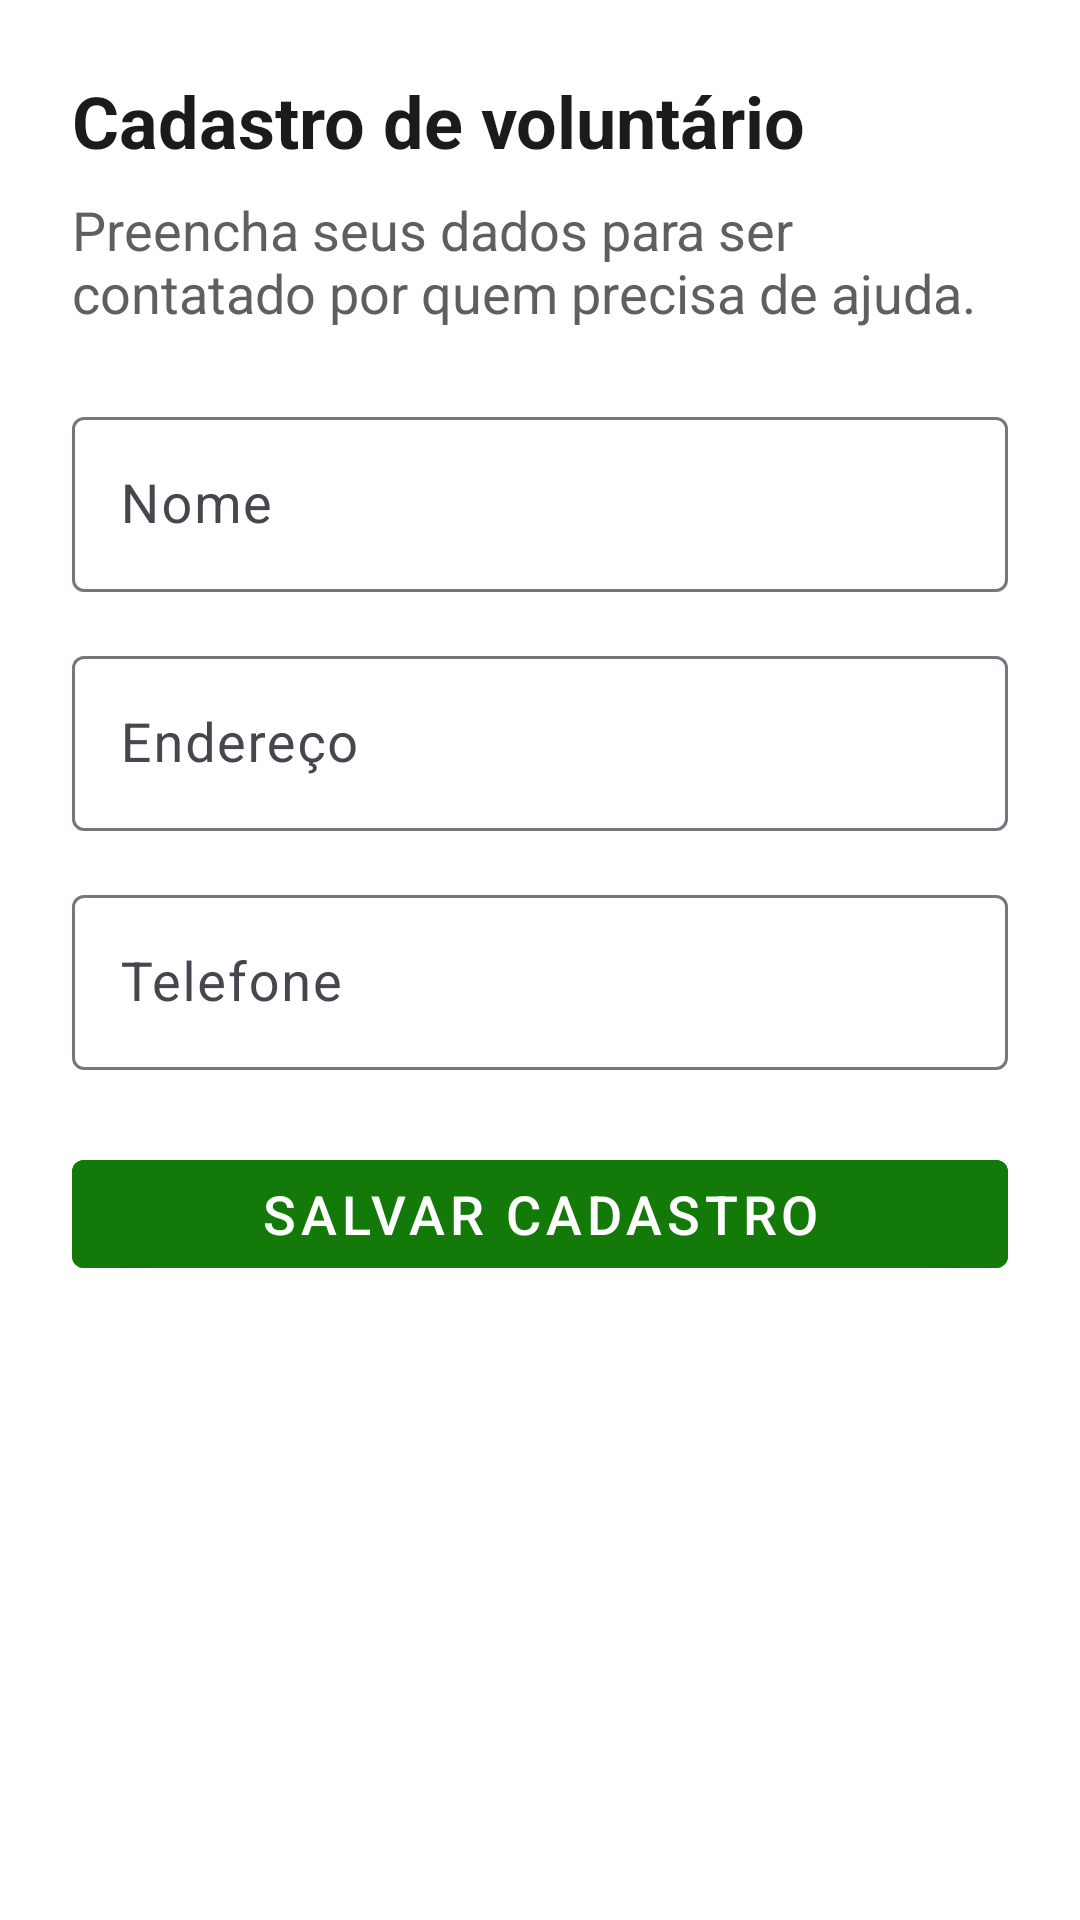

Produce the Android XML layout that renders to this screen, including the resource entries it uses.
<!-- AndroidManifest.xml: application theme Theme.ODL -->
<!-- res/layout/activity_volunteer_registration.xml -->
<?xml version="1.0" encoding="utf-8"?>
<LinearLayout xmlns:android="http://schemas.android.com/apk/res/android"
    xmlns:app="http://schemas.android.com/apk/res-auto"
    xmlns:tools="http://schemas.android.com/tools"
    android:layout_width="match_parent"
    android:layout_height="match_parent"
    android:background="@color/brand_surface"
    android:orientation="vertical"
    tools:context=".operational.ui.VolunteerRegistrationActivity">

    <ScrollView
        android:layout_width="match_parent"
        android:layout_height="match_parent"
        android:fillViewport="true">

        <androidx.constraintlayout.widget.ConstraintLayout
            android:layout_width="match_parent"
            android:layout_height="wrap_content"
            android:padding="24dp">

            <TextView
                android:id="@+id/text_volunteer_title"
                android:layout_width="0dp"
                android:layout_height="wrap_content"
                android:accessibilityHeading="true"
                android:text="@string/volunteer_title"
                android:textAppearance="@style/TextAppearance.AppCompat.Large"
                android:textColor="@color/brand_text_primary"
                android:textSize="24sp"
                android:textStyle="bold"
                app:layout_constraintEnd_toEndOf="parent"
                app:layout_constraintStart_toStartOf="parent"
                app:layout_constraintTop_toTopOf="parent" />

            <TextView
                android:id="@+id/text_volunteer_subtitle"
                android:layout_width="0dp"
                android:layout_height="wrap_content"
                android:layout_marginTop="8dp"
                android:text="@string/volunteer_subtitle"
                android:textColor="@color/brand_text_secondary"
                android:textSize="18sp"
                app:layout_constraintEnd_toEndOf="parent"
                app:layout_constraintStart_toStartOf="parent"
                app:layout_constraintTop_toBottomOf="@id/text_volunteer_title" />

            <com.google.android.material.textfield.TextInputLayout
                android:id="@+id/layout_volunteer_name"
                android:layout_width="0dp"
                android:layout_height="wrap_content"
                android:layout_marginTop="24dp"
                app:layout_constraintEnd_toEndOf="parent"
                app:layout_constraintStart_toStartOf="parent"
                app:layout_constraintTop_toBottomOf="@id/text_volunteer_subtitle">

                <com.google.android.material.textfield.TextInputEditText
                    android:id="@+id/input_volunteer_name"
                    android:layout_width="match_parent"
                    android:layout_height="wrap_content"
                    android:contentDescription="@string/label_name"
                    android:hint="@string/label_name"
                    android:inputType="textPersonName"
                    android:textSize="18sp" />
            </com.google.android.material.textfield.TextInputLayout>

            <com.google.android.material.textfield.TextInputLayout
                android:id="@+id/layout_volunteer_address"
                android:layout_width="0dp"
                android:layout_height="wrap_content"
                android:layout_marginTop="16dp"
                app:layout_constraintEnd_toEndOf="parent"
                app:layout_constraintStart_toStartOf="parent"
                app:layout_constraintTop_toBottomOf="@id/layout_volunteer_name">

                <com.google.android.material.textfield.TextInputEditText
                    android:id="@+id/input_volunteer_address"
                    android:layout_width="match_parent"
                    android:layout_height="wrap_content"
                    android:contentDescription="@string/label_address"
                    android:hint="@string/label_address"
                    android:inputType="textPostalAddress"
                    android:textSize="18sp" />
            </com.google.android.material.textfield.TextInputLayout>

            <com.google.android.material.textfield.TextInputLayout
                android:id="@+id/layout_volunteer_phone"
                android:layout_width="0dp"
                android:layout_height="wrap_content"
                android:layout_marginTop="16dp"
                app:layout_constraintEnd_toEndOf="parent"
                app:layout_constraintStart_toStartOf="parent"
                app:layout_constraintTop_toBottomOf="@id/layout_volunteer_address">

                <com.google.android.material.textfield.TextInputEditText
                    android:id="@+id/input_volunteer_phone"
                    android:layout_width="match_parent"
                    android:layout_height="wrap_content"
                    android:contentDescription="@string/label_phone"
                    android:hint="@string/label_phone"
                    android:inputType="phone"
                    android:textSize="18sp" />
            </com.google.android.material.textfield.TextInputLayout>

            <com.google.android.material.button.MaterialButton
                android:id="@+id/button_save_volunteer"
                style="@style/Widget.MaterialComponents.Button"
                android:layout_width="0dp"
                android:layout_height="wrap_content"
                android:layout_marginTop="24dp"
                android:backgroundTint="@color/brand_green"
                android:contentDescription="@string/button_save_volunteer"
                android:text="@string/button_save_volunteer"
                android:textColor="@color/white"
                android:textSize="18sp"
                app:layout_constraintEnd_toEndOf="parent"
                app:layout_constraintStart_toStartOf="parent"
                app:layout_constraintTop_toBottomOf="@id/layout_volunteer_phone" />

        </androidx.constraintlayout.widget.ConstraintLayout>
    </ScrollView>
</LinearLayout>
<!-- resources referenced by this layout -->
<resources>
  <color name="brand_green">#137A09</color>
  <color name="brand_surface">#FFFFFF</color>
  <color name="brand_text_primary">#1B1B1B</color>
  <color name="brand_text_secondary">#5F5F5F</color>
  <color name="white">#FFFFFFFF</color>
  <string name="button_save_volunteer">Salvar cadastro</string>
  <string name="label_address">Endereço</string>
  <string name="label_name">Nome</string>
  <string name="label_phone">Telefone</string>
  <string name="volunteer_subtitle">Preencha seus dados para ser contatado por quem precisa de ajuda.</string>
  <string name="volunteer_title">Cadastro de voluntário</string>
  <style name="Theme.ODL" parent="Base.Theme.ODL" />
  <style name="Base.Theme.ODL" parent="Theme.Material3.DayNight.NoActionBar">
          <item name="colorPrimary">@color/brand_green</item>
          <item name="colorOnPrimary">@color/white</item>
          <item name="colorPrimaryContainer">@color/brand_green_light</item>
          <item name="colorOnPrimaryContainer">@color/brand_text_primary</item>
          <item name="colorSecondary">@color/brand_green_dark</item>
          <item name="colorOnSecondary">@color/white</item>
          <item name="android:colorBackground">@color/brand_surface</item>
          <item name="colorSurface">@color/brand_surface</item>
          <item name="colorOnSurface">@color/brand_text_primary</item>
      </style>
  <color name="brand_green_light">#BFD6C1</color>
  <color name="brand_green_dark">#0E5A06</color>
</resources>
